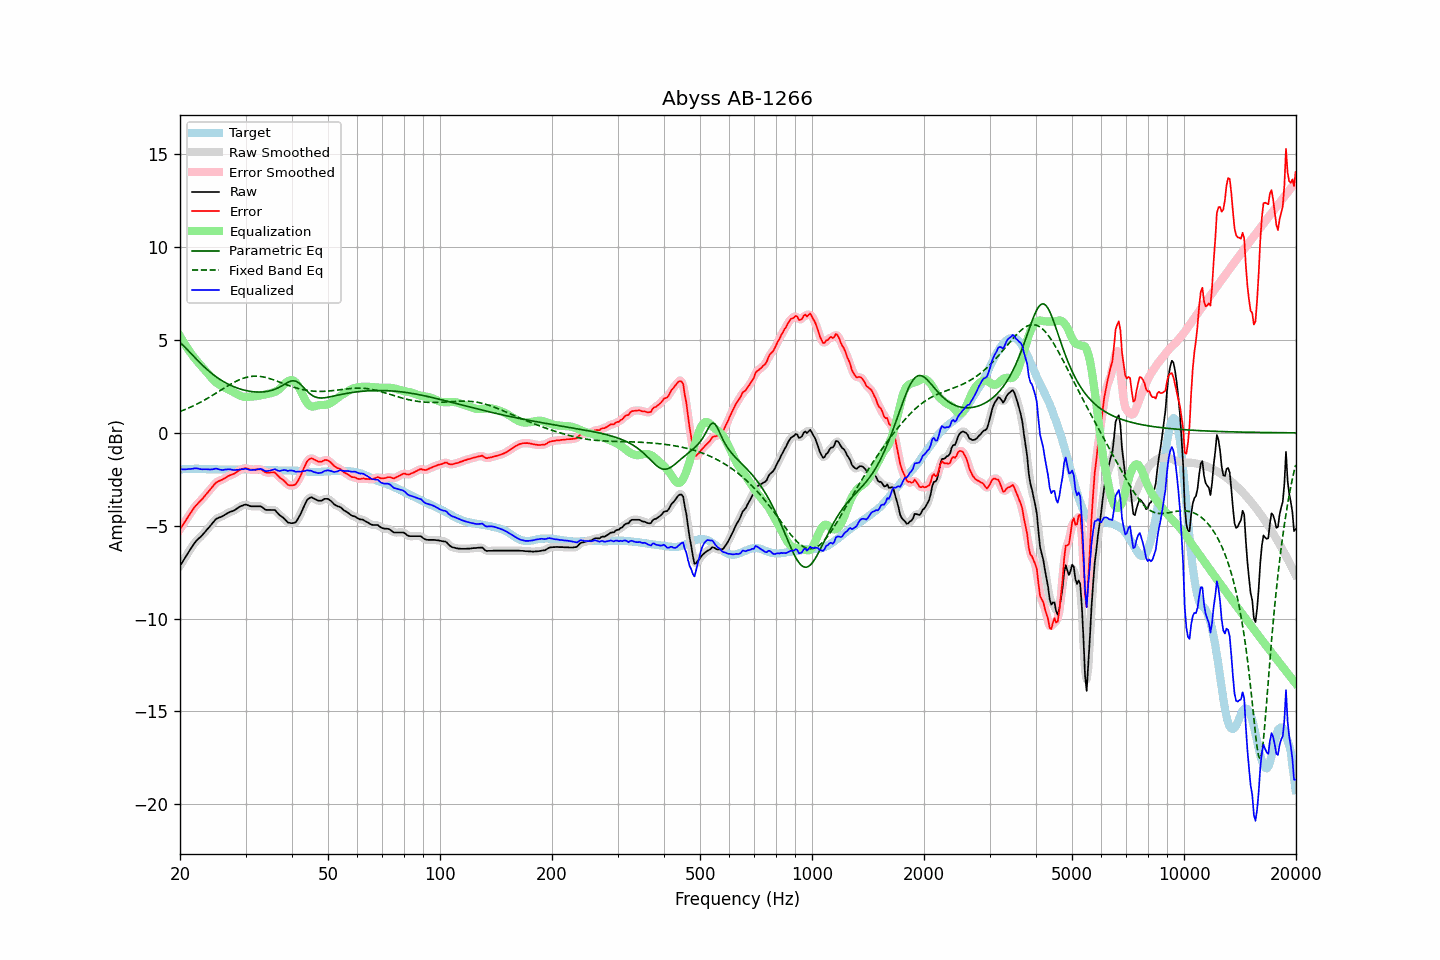

The file beside this chart, header and first rows:
frequency, raw, error, smoothed, error_smoothed, equalization, parametric_eq, fixed_band_eq, equalized_raw, equalized_smoothed, target
20.00, -7.16, -5.19, -7.16, -5.19, 5.21, 4.87, 1.15, -1.95, -1.95, -1.97
20.20, -7.02, -5.06, -7.02, -5.06, 5.06, 4.79, 1.18, -1.96, -1.96, -1.96
20.40, -6.88, -4.93, -6.88, -4.92, 4.92, 4.71, 1.22, -1.97, -1.97, -1.96
20.61, -6.75, -4.79, -6.74, -4.79, 4.78, 4.62, 1.25, -1.97, -1.97, -1.96
20.81, -6.60, -4.66, -6.60, -4.66, 4.64, 4.53, 1.29, -1.96, -1.96, -1.95
21.02, -6.46, -4.52, -6.47, -4.52, 4.51, 4.44, 1.32, -1.95, -1.95, -1.95
21.23, -6.33, -4.40, -6.33, -4.39, 4.39, 4.35, 1.36, -1.95, -1.95, -1.94
21.44, -6.20, -4.27, -6.20, -4.26, 4.26, 4.26, 1.40, -1.94, -1.94, -1.94
21.66, -6.08, -4.14, -6.07, -4.14, 4.14, 4.17, 1.44, -1.93, -1.93, -1.94
21.87, -5.94, -4.01, -5.95, -4.01, 4.03, 4.08, 1.48, -1.91, -1.92, -1.94
22.09, -5.83, -3.91, -5.84, -3.91, 3.92, 3.99, 1.53, -1.91, -1.91, -1.93
22.31, -5.74, -3.82, -5.74, -3.81, 3.82, 3.90, 1.57, -1.92, -1.92, -1.93
22.54, -5.66, -3.73, -5.66, -3.73, 3.72, 3.81, 1.61, -1.94, -1.94, -1.94
22.76, -5.58, -3.63, -5.58, -3.64, 3.63, 3.72, 1.66, -1.96, -1.96, -1.95
22.99, -5.49, -3.55, -5.49, -3.54, 3.53, 3.64, 1.71, -1.96, -1.96, -1.95
23.22, -5.39, -3.45, -5.40, -3.44, 3.43, 3.56, 1.75, -1.96, -1.96, -1.95
23.45, -5.29, -3.33, -5.29, -3.34, 3.33, 3.48, 1.80, -1.96, -1.96, -1.96
23.69, -5.20, -3.24, -5.19, -3.24, 3.23, 3.40, 1.85, -1.97, -1.96, -1.96
23.92, -5.09, -3.13, -5.09, -3.13, 3.12, 3.33, 1.90, -1.97, -1.97, -1.96
24.16, -4.99, -3.03, -4.99, -3.03, 3.02, 3.25, 1.96, -1.97, -1.97, -1.96
24.40, -4.88, -2.92, -4.88, -2.92, 2.92, 3.18, 2.01, -1.96, -1.96, -1.96
24.65, -4.78, -2.82, -4.78, -2.82, 2.83, 3.12, 2.06, -1.95, -1.95, -1.96
24.89, -4.67, -2.71, -4.69, -2.72, 2.75, 3.05, 2.11, -1.92, -1.93, -1.96
25.14, -4.61, -2.65, -4.62, -2.65, 2.68, 2.99, 2.17, -1.93, -1.94, -1.96
25.39, -4.57, -2.60, -4.57, -2.60, 2.62, 2.93, 2.22, -1.96, -1.96, -1.97
25.65, -4.54, -2.57, -4.54, -2.57, 2.56, 2.87, 2.28, -1.99, -1.98, -1.97
25.91, -4.50, -2.53, -4.50, -2.53, 2.51, 2.82, 2.33, -2.00, -2.00, -1.97
26.16, -4.46, -2.49, -4.46, -2.48, 2.46, 2.76, 2.39, -2.00, -1.99, -1.97
26.43, -4.40, -2.43, -4.41, -2.43, 2.42, 2.71, 2.44, -1.98, -1.98, -1.97
26.69, -4.35, -2.38, -4.35, -2.38, 2.39, 2.67, 2.49, -1.97, -1.97, -1.98
26.96, -4.30, -2.33, -4.31, -2.33, 2.34, 2.62, 2.54, -1.96, -1.96, -1.98
27.23, -4.26, -2.29, -4.27, -2.29, 2.30, 2.58, 2.59, -1.96, -1.97, -1.98
27.50, -4.23, -2.26, -4.23, -2.26, 2.25, 2.54, 2.64, -1.98, -1.98, -1.98
27.77, -4.20, -2.22, -4.20, -2.22, 2.21, 2.50, 2.69, -2.00, -1.99, -1.98
28.05, -4.16, -2.18, -4.16, -2.18, 2.16, 2.47, 2.74, -2.01, -2.00, -1.98
28.33, -4.10, -2.12, -4.10, -2.12, 2.11, 2.43, 2.78, -1.99, -1.99, -1.98
28.62, -4.04, -2.06, -4.04, -2.07, 2.06, 2.40, 2.82, -1.98, -1.98, -1.98
28.90, -3.98, -2.01, -3.99, -2.01, 2.02, 2.37, 2.86, -1.97, -1.97, -1.97
29.19, -3.94, -1.97, -3.94, -1.97, 1.98, 2.35, 2.90, -1.96, -1.96, -1.97
29.48, -3.91, -1.94, -3.90, -1.93, 1.95, 2.32, 2.93, -1.96, -1.95, -1.97
29.78, -3.87, -1.91, -3.88, -1.91, 1.94, 2.30, 2.96, -1.94, -1.94, -1.96
30.08, -3.86, -1.90, -3.87, -1.91, 1.93, 2.28, 2.98, -1.93, -1.94, -1.97
30.38, -3.89, -1.93, -3.89, -1.93, 1.93, 2.26, 3.00, -1.96, -1.96, -1.97
30.68, -3.92, -1.96, -3.92, -1.95, 1.94, 2.24, 3.02, -1.98, -1.98, -1.97
30.99, -3.95, -1.98, -3.94, -1.98, 1.95, 2.23, 3.04, -2.00, -2.00, -1.97
31.30, -3.95, -1.98, -3.96, -1.99, 1.96, 2.22, 3.05, -2.00, -2.00, -1.97
31.61, -3.95, -1.98, -3.96, -1.98, 1.96, 2.21, 3.05, -1.99, -1.99, -1.97
31.93, -3.95, -1.98, -3.95, -1.98, 1.97, 2.20, 3.05, -1.98, -1.98, -1.97
32.24, -3.95, -1.97, -3.95, -1.97, 1.98, 2.20, 3.05, -1.97, -1.97, -1.98
32.57, -3.95, -1.97, -3.95, -1.96, 2.00, 2.20, 3.05, -1.96, -1.95, -1.99
32.89, -3.95, -1.97, -3.96, -1.97, 2.01, 2.20, 3.04, -1.94, -1.95, -1.99
33.22, -3.99, -2.00, -4.01, -2.01, 2.03, 2.20, 3.02, -1.96, -1.97, -2.00
33.55, -4.06, -2.06, -4.06, -2.06, 2.05, 2.21, 3.01, -2.01, -2.01, -2.00
33.89, -4.13, -2.12, -4.12, -2.11, 2.07, 2.22, 2.99, -2.06, -2.04, -2.01
34.23, -4.15, -2.14, -4.15, -2.14, 2.09, 2.23, 2.97, -2.06, -2.06, -2.01
34.57, -4.15, -2.14, -4.16, -2.14, 2.11, 2.24, 2.94, -2.05, -2.05, -2.01
34.92, -4.15, -2.14, -4.16, -2.14, 2.12, 2.26, 2.92, -2.03, -2.03, -2.02
35.27, -4.15, -2.13, -4.15, -2.13, 2.15, 2.29, 2.89, -2.01, -2.00, -2.02
35.62, -4.15, -2.13, -4.15, -2.13, 2.17, 2.31, 2.86, -1.98, -1.98, -2.02
35.97, -4.15, -2.13, -4.18, -2.16, 2.20, 2.35, 2.83, -1.95, -1.98, -2.02
... 635 more rows
